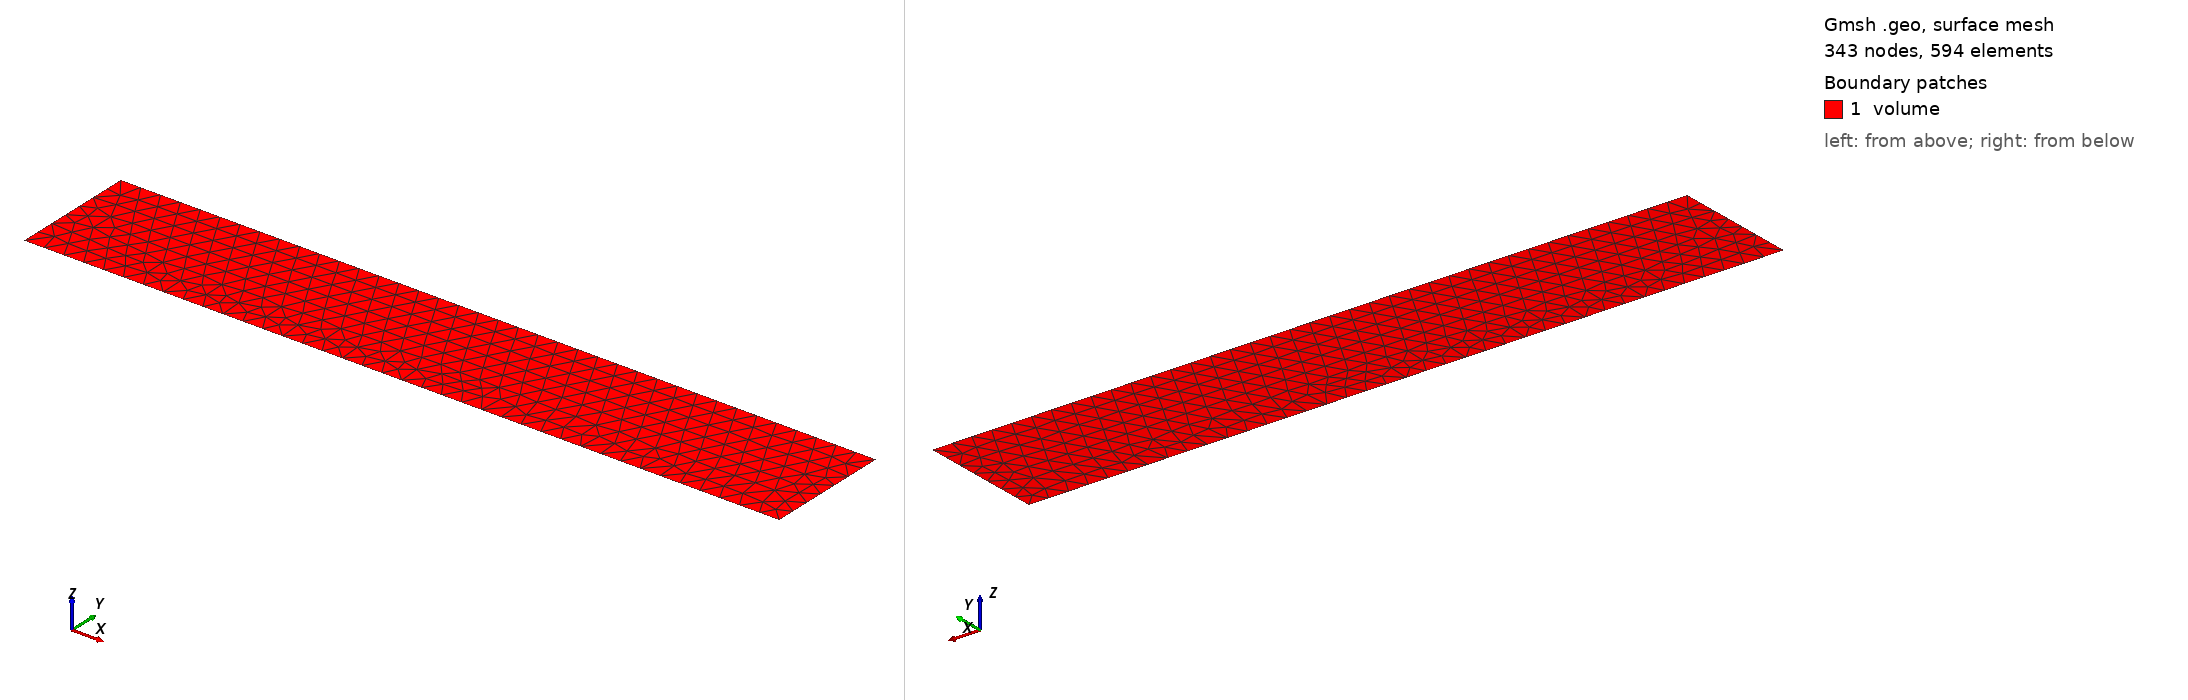

Gmsh geometry script, surface-meshed: 343 nodes, 594 surface elements. Boundary patches (legend numbers): 1 volume. Left view from above one corner, right view from below the opposite corner. Legend entries are the model's physical surfaces. The drawing asked Gmsh for element sizes between 1% and 20% of the model's largest extent; the script's own settings can give other sizes.

=== plate.fine.geo (drawn) ===
//-------- GMSH geo file to create a 2D plate mesh -------//
//
//
// NOTE: Use the -format msh41 format to genrate the mesh

//-----------------------------------------------------------------------------
//
// Name       : plate.fine.geo
// Author     : Mohd Afeef BADRI
// Date       : 19 / April / 2023
//
// ----------------------------------------------------------------------------
// Comment    : simple plate problem mesh for elasticity
//
// Parameters : length  - this is the length of the plate
//              width   - this is the width of the plate
//
// Usage      : gmsh plate.fine.geo -setnumber length 30.0 -2 -format msh41
//
//              gmsh plate.fine.geo -setnumber length 30.0        \
//                -setnumber width 5.0 -2 -format msh41
//
//
//-----------------------------------------------------------------------------

//==============================================================================
// ---- mesh size factor ----
//==============================================================================

h = 0.8;

//==============================================================================
// ---- define parameters for commandline ----
//==============================================================================

DefineConstant[ length = {30.0, Min .0001, Max 1000, Step 1,
                         Name "Parameters/Airfoil MeshSize"} ];

DefineConstant[ width  = {5.0, Min 10, Max 10000000, Step 1,
                         Name "Parameters/Farfield MeshSize"} ];

//length=30.0;
//width=5.0;

Point(1) = {0.0    , 0.0   , 0.0 , h};
Point(2) = {length , 0.0   , 0.0 , h};
Point(3) = {length , width , 0.0 , h};
Point(4) = {0.0    , width , 0.0 , h};

Line(1) = {1 , 2};
Line(2) = {2 , 3};
Line(3) = {3 , 4};
Line(4) = {4 , 1};

Curve Loop(1) = {4, 1, 2, 3};
Plane Surface(1) = {1};

Physical Surface("volume") = {1};

Physical Curve("left") = {4};
Physical Curve("top") = {3};
Physical Curve("right") = {2};
Physical Curve("bottom") = {1};

Physical Point("botLeft", 6) = {1};
Physical Point("topLeft", 7) = {4};
Physical Point("topRight", 8) = {3};
Physical Point("botRight", 9) = {2};
